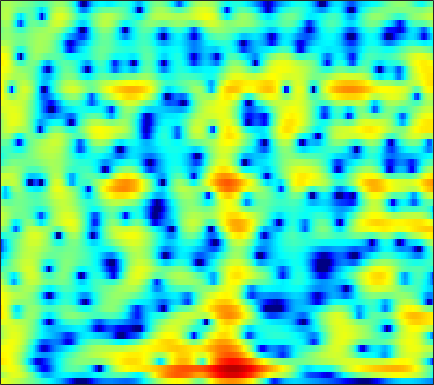

Data behind this chart, as committed beside it:
4.0749, 3.8844, 3.6219, 3.3467, 3.1317, 2.8276, 2.5057, 2.2473, 1.8888, 1.5023, 1.0856, 0.75664, 0.30035, -0.17469, -0.54605, -1.0648, -1.5903, -2.0009, -2.5547, -3.1145, -3.6873, -4.1166, -4.7043, -5.2991
1.023, 1.609, 2.371, 2.994, 3.341, 3.635, 3.74, 3.698, 3.489, 3.114, 2.579, 2.074, 1.266, 0.2995, -0.5262, -1.752, -3.121, -4.22, -5.727, -7.123, -8.124, -8.482, -8.389, -7.851
2.945, 3.455, 4.019, 4.39, 4.521, 4.488, 4.221, 3.87, 3.204, 2.303, 1.176, 0.1792, -1.349, -3.097, -4.546, -6.657, -8.869, -10.54, -12.69, -14.36, -14.98, -14.48, -12.83, -10.76
5.761, 5.61, 5.351, 5.002, 4.665, 4.087, 3.351, 2.681, 1.618, 0.3377, -1.188, -2.502, -4.515, -6.892, -8.928, -11.98, -15.03, -16.62, -16.78, -15.38, -13.64, -12.35, -10.73, -9.237
5.214, 5.146, 4.97, 4.682, 4.388, 3.882, 3.244, 2.676, 1.797, 0.7872, -0.3429, -1.248, -2.52, -3.84, -4.826, -6.063, -7.134, -7.798, -8.465, -8.863, -9.021, -8.94, -8.632, -8.138
4.251, 4.487, 4.67, 4.697, 4.616, 4.371, 3.963, 3.55, 2.852, 1.994, 0.9742, 0.1023, -1.225, -2.749, -4.047, -6.017, -8.319, -10.3, -13.29, -16.2, -17.17, -16.09, -13.93, -12.04
2.587, 3.186, 3.79, 4.184, 4.346, 4.391, 4.243, 4.011, 3.546, 2.899, 2.068, 1.333, 0.1978, -1.129, -2.265, -3.973, -5.883, -7.392, -9.338, -10.87, -11.55, -11.5, -11.02, -10.48
0.9842, 1.797, 2.645, 3.249, 3.55, 3.772, 3.808, 3.722, 3.455, 3.033, 2.462, 1.943, 1.15, 0.2629, -0.4563, -1.47, -2.517, -3.293, -4.271, -5.147, -5.894, -6.363, -6.918, -7.402
1.377, 2.024, 2.671, 3.104, 3.308, 3.433, 3.416, 3.319, 3.094, 2.764, 2.322, 1.917, 1.283, 0.5426, -0.07748, -0.9926, -2.012, -2.841, -3.982, -5.121, -6.17, -6.825, -7.455, -7.734
3.666, 3.755, 3.726, 3.54, 3.318, 2.958, 2.583, 2.319, 2.023, 1.806, 1.627, 1.464, 1.139, 0.6496, 0.1537, -0.7149, -1.876, -2.983, -4.859, -7.395, -10.97, -14.72, -19.87, -15.87
5.758, 5.251, 4.295, 2.966, 1.694, -0.3581, -2.598, -3.851, -3.935, -2.614, -1.126, -0.2373, 0.5641, 0.9186, 0.9195, 0.6027, -0.02074, -0.6925, -1.831, -3.187, -4.588, -5.493, -6.112, -5.851
5.765, 5.109, 3.943, 2.38, 0.8996, -1.539, -4.342, -6.009, -5.895, -3.902, -2.026, -0.9934, -0.05104, 0.4718, 0.6174, 0.5308, 0.1991, -0.1763, -0.7722, -1.402, -1.992, -2.344, -2.632, -2.674
5.093, 4.692, 4.04, 3.281, 2.681, 1.895, 1.217, 0.8353, 0.5169, 0.3989, 0.4216, 0.4403, 0.3897, 0.2012, -0.04718, -0.5597, -1.295, -1.987, -3.086, -4.322, -5.589, -6.383, -7.014, -6.945
4.644, 4.343, 3.883, 3.391, 3.024, 2.571, 2.194, 1.973, 1.737, 1.538, 1.365, 1.228, 0.9679, 0.56, 0.1315, -0.6332, -1.688, -2.716, -4.519, -7.007, -10.69, -15.13, -31.64, -17.79
3.815, 3.333, 2.605, 1.843, 1.308, 0.7389, 0.4178, 0.3883, 0.582, 0.9134, 1.229, 1.413, 1.536, 1.472, 1.278, 0.8273, 0.15, -0.506, -1.562, -2.759, -3.981, -4.752, -5.361, -5.339
2.183, 1.374, -0.06967, -2.07, -4.034, -7.162, -8.722, -7.172, -4.077, -1.563, 0.2198, 1.152, 1.981, 2.428, 2.547, 2.45, 2.115, 1.747, 1.152, 0.5057, -0.09428, -0.4636, -0.8014, -0.9286
0.05667, -0.3041, -1.111, -2.357, -3.566, -5.212, -5.769, -4.817, -2.63, -0.5728, 1.032, 1.935, 2.741, 3.138, 3.204, 2.999, 2.481, 1.905, 0.9304, -0.2228, -1.381, -2.104, -2.607, -2.485
-2.996, -2.236, -1.501, -1.002, -0.7033, -0.2908, 0.214, 0.6562, 1.349, 2.073, 2.688, 3.051, 3.359, 3.395, 3.232, 2.728, 1.85, 0.8972, -0.8688, -3.438, -7.418, -12.5, -25.94, -11.72
-5.8, -4.629, -3.297, -2.155, -1.4, -0.5006, 0.3121, 0.869, 1.517, 2.069, 2.513, 2.737, 2.886, 2.853, 2.682, 2.249, 1.568, 0.8857, -0.2515, -1.594, -2.991, -3.883, -4.462, -4.176
-7.894, -6.849, -5.425, -4.046, -3.082, -1.91, -0.8889, -0.2003, 0.5947, 1.228, 1.735, 2.018, 2.249, 2.335, 2.295, 2.109, 1.783, 1.462, 0.9526, 0.4006, -0.1335, -0.4826, -0.8229, -1.004
-12.03, -10.04, -7.659, -5.651, -4.361, -2.885, -1.643, -0.8597, 0.05206, 0.816, 1.412, 1.777, 2.145, 2.36, 2.438, 2.423, 2.28, 2.098, 1.768, 1.356, 0.8873, 0.5216, 0.0289, -0.4268
-12.18, -9.677, -7.112, -5.161, -4.001, -2.723, -1.622, -0.8902, -0.02731, 0.7821, 1.483, 1.935, 2.442, 2.8, 2.969, 3.06, 2.994, 2.838, 2.498, 2.003, 1.343, 0.7391, -0.2229, -1.334
-4.416, -3.891, -3.288, -2.881, -2.685, -2.502, -2.271, -1.895, -1.119, -0.1394, 0.9306, 1.66, 2.453, 3.039, 3.321, 3.503, 3.49, 3.354, 3.026, 2.512, 1.781, 1.042, -0.2917, -2.217
0.4314, 0.1659, -0.5004, -1.665, -2.985, -5.602, -9.497, -11.57, -8.192, -4.093, -1.331, 0.1153, 1.405, 2.124, 2.378, 2.412, 2.198, 1.964, 1.626, 1.341, 1.115, 0.9364, 0.5846, 0.03211
2.642, 2.16, 1.262, 0.02265, -1.182, -3.046, -4.915, -5.545, -4.746, -3.041, -1.46, -0.6519, -0.006927, 0.05484, -0.2721, -1.209, -2.741, -4.168, -5.908, -5.976, -4.305, -2.814, -1.121, 0.1184
2.83, 2.433, 1.833, 1.178, 0.6796, 0.05426, -0.415, -0.6632, -0.7524, -0.734, -0.6783, -0.7124, -0.9714, -1.538, -2.245, -3.691, -5.905, -8.249, -11.97, -12.01, -8.043, -5.429, -2.839, -0.9217
1.878, 1.507, 1.052, 0.6557, 0.4155, 0.1377, -0.05311, -0.1689, -0.3231, -0.4557, -0.664, -0.8363, -1.182, -1.629, -2.037, -2.656, -3.278, -3.678, -3.943, -3.742, -3.077, -2.389, -1.359, -0.3484
0.02422, -0.5211, -1.003, -1.168, -1.13, -0.9371, -0.7459, -0.6093, -0.5392, -0.5557, -0.668, -0.8203, -1.047, -1.325, -1.532, -1.756, -1.891, -1.905, -1.78, -1.48, -1.014, -0.5755, 0.07968, 0.7167
-3.69, -5.761, -7.126, -5.774, -4.21, -2.411, -1.238, -0.6853, -0.3062, -0.2927, -0.4887, -0.7861, -1.203, -1.624, -1.888, -2.126, -2.2, -2.105, -1.794, -1.266, -0.55, 0.06789, 0.9169, 1.727
-2.52, -5.184, -7.096, -4.827, -2.703, -0.7246, 0.4495, 0.808, 0.7984, 0.2006, -0.8571, -1.874, -3.381, -4.639, -5.222, -5.588, -5.764, -5.839, -5.631, -4.627, -2.84, -1.333, 0.5475, 2.08
2.942, 2.575, 2.288, 2.274, 2.37, 2.487, 2.35, 2.031, 1.12, -0.381, -2.781, -5.373, -10.98, -23.12, -19.5, -13.03, -11.65, -12.89, -19.72, -19.5, -8.801, -4.726, -1.23, 1.024
2.687, 2.769, 2.837, 2.842, 2.787, 2.616, 2.231, 1.797, 0.9181, -0.2738, -1.879, -3.275, -5.281, -6.798, -7.276, -7.185, -6.856, -6.612, -6.127, -5.13, -3.535, -2.214, -0.5848, 0.7243
-0.1513, 0.2997, 0.7642, 1.078, 1.206, 1.224, 1.096, 0.904, 0.5203, 0.01162, -0.5998, -1.045, -1.605, -2.032, -2.236, -2.312, -2.217, -2.021, -1.622, -1.109, -0.5031, -0.02041, 0.5713, 1.036
-3.211, -2.365, -1.518, -0.9394, -0.6378, -0.4114, -0.2959, -0.3001, -0.3211, -0.4171, -0.493, -0.5544, -0.5867, -0.5774, -0.5291, -0.4051, -0.2158, -0.04078, 0.2358, 0.5437, 0.8466, 1.054, 1.291, 1.417
-4.308, -3.487, -2.701, -2.206, -1.988, -1.813, -1.765, -1.742, -1.703, -1.571, -1.344, -1.137, -0.8086, -0.4468, -0.1661, 0.1942, 0.55, 0.7985, 1.101, 1.378, 1.615, 1.751, 1.872, 1.922
-3.198, -2.797, -2.499, -2.49, -2.683, -3.153, -3.794, -4.209, -4.534, -4.274, -3.569, -2.845, -1.878, -0.9963, -0.427, 0.2176, 0.7388, 1.077, 1.466, 1.79, 2.064, 2.236, 2.391, 2.47
-1.319, -1.094, -1.099, -1.55, -2.249, -3.875, -6.529, -9.638, -15.24, -12.92, -7.695, -5.161, -2.865, -1.407, -0.6747, -0.0009916, 0.444, 0.7078, 1.054, 1.42, 1.81, 2.103, 2.458, 2.694
0.3451, 0.8554, 1.158, 0.9863, 0.5436, -0.5361, -2.091, -3.501, -4.864, -4.65, -3.317, -2.221, -1.206, -0.7094, -0.6628, -0.9727, -1.499, -1.884, -2.056, -1.603, -0.6977, 0.05687, 0.9979, 1.72
0.7941, 1.74, 2.587, 3.03, 3.123, 3.017, 2.694, 2.378, 2.005, 1.671, 1.394, 1.137, 0.5688, -0.3741, -1.434, -3.557, -6.928, -10.96, -18.48, -12.06, -6.969, -4.635, -2.625, -1.309
0.7416, 1.768, 2.783, 3.46, 3.756, 3.959, 3.933, 3.809, 3.516, 3.062, 2.471, 1.884, 0.9102, -0.3654, -1.561, -3.487, -5.71, -7.359, -8.856, -8.763, -7.782, -6.965, -6.019, -5.29
1.562, 2.291, 3.056, 3.577, 3.838, 4.001, 3.994, 3.899, 3.591, 3.138, 2.515, 1.915, 0.9842, -0.1504, -1.12, -2.504, -3.967, -5.042, -6.406, -7.627, -8.705, -9.423, -10.07, -10.37
2.819, 3.162, 3.499, 3.712, 3.807, 3.831, 3.763, 3.628, 3.353, 2.949, 2.379, 1.851, 0.976, -0.07061, -0.9634, -2.314, -3.838, -5.082, -6.87, -8.961, -11.47, -13.91, -18.53, -24.33
3.92, 3.843, 3.659, 3.451, 3.294, 3.154, 3.057, 2.985, 2.894, 2.68, 2.301, 1.89, 1.123, 0.1287, -0.7847, -2.219, -3.864, -5.22, -7.113, -9.067, -11.03, -12.46, -14.26, -14.99
4.875, 4.183, 3.071, 1.889, 1.16, 0.7486, 1.032, 1.537, 2.185, 2.613, 2.719, 2.551, 2, 1.044, 0.06806, -1.585, -3.64, -5.45, -8.081, -10.45, -11.61, -11.39, -10.38, -8.919
5.398, 4.053, 1.444, -2.81, -8.35, -14.03, -4.786, -1.424, 1.166, 2.6, 3.248, 3.333, 3.002, 2.168, 1.228, -0.5019, -2.856, -5.183, -9.53, -16.77, -20.82, -14.3, -9.288, -6.295
4.654, 3.732, 2.155, 0.3406, -0.8373, -1.502, -0.846, 0.01412, 1.107, 1.851, 2.196, 2.204, 1.876, 1.2, 0.4454, -0.8421, -2.431, -3.746, -5.544, -6.964, -7.569, -7.35, -6.493, -5.194
4.306, 3.969, 3.386, 2.751, 2.324, 1.871, 1.6, 1.519, 1.456, 1.393, 1.268, 1.09, 0.6955, 0.09924, -0.4939, -1.484, -2.703, -3.724, -5.16, -6.551, -7.651, -8.1, -7.942, -6.973
4.703, 4.586, 4.247, 3.75, 3.295, 2.648, 1.988, 1.527, 1.006, 0.6397, 0.4029, 0.269, 0.07636, -0.2498, -0.617, -1.372, -2.472, -3.588, -5.555, -8.364, -12.63, -17.37, -17.79, -11.83
5.351, 5.221, 4.79, 4.064, 3.307, 2.061, 0.5695, -0.6486, -2.103, -2.792, -2.505, -1.912, -1.059, -0.466, -0.2629, -0.3565, -0.8618, -1.539, -2.842, -4.615, -6.655, -7.923, -8.167, -6.732
5.089, 4.913, 4.386, 3.485, 2.498, 0.6943, -1.949, -4.917, -11.76, -26.46, -9.65, -5.632, -2.626, -0.8304, -0.00996, 0.6102, 0.805, 0.7194, 0.3837, -0.1153, -0.6407, -0.978, -1.257, -1.365
3.403, 3.321, 2.974, 2.34, 1.678, 0.5038, -0.9517, -2.15, -3.537, -4.099, -3.541, -2.687, -1.433, -0.3593, 0.2735, 0.8867, 1.24, 1.371, 1.381, 1.256, 1.021, 0.7922, 0.4144, -0.07721
1.481, 1.604, 1.582, 1.355, 1.082, 0.5889, 0.04325, -0.3357, -0.7258, -0.9058, -0.8249, -0.6366, -0.2287, 0.2137, 0.54, 0.9094, 1.182, 1.318, 1.4, 1.368, 1.22, 1.028, 0.6466, 0.1091
0.08265, 0.4245, 0.6665, 0.6819, 0.5515, 0.275, -0.07927, -0.3313, -0.6037, -0.7236, -0.6656, -0.5033, -0.2121, 0.144, 0.4096, 0.7221, 0.9819, 1.124, 1.254, 1.306, 1.282, 1.202, 1, 0.6703
-0.4702, 0.08828, 0.4798, 0.4949, 0.2618, -0.3098, -1.116, -1.783, -2.528, -2.815, -2.549, -2.071, -1.338, -0.6443, -0.2305, 0.1781, 0.435, 0.5631, 0.7031, 0.8642, 1.067, 1.234, 1.435, 1.538
0.1777, 0.8732, 1.29, 1.131, 0.6428, -0.6305, -2.733, -5.113, -9.63, -12.64, -8.486, -5.629, -3.094, -1.653, -1.08, -0.8263, -1.035, -1.352, -1.737, -1.683, -1.011, -0.2203, 0.8979, 1.855
1.249, 1.811, 2.138, 1.968, 1.515, 0.4268, -1.257, -2.911, -5.246, -6.334, -5.203, -3.848, -2.427, -1.684, -1.607, -2.221, -3.792, -5.876, -10.73, -16.23, -8.902, -4.918, -1.501, 0.7206
1.327, 1.678, 1.907, 1.873, 1.662, 1.207, 0.5813, 0.09781, -0.4967, -0.8894, -1.028, -1.049, -1.064, -1.249, -1.571, -2.332, -3.501, -4.641, -6.134, -6.627, -5.38, -3.866, -1.9, -0.2969
1.131, 1.361, 1.514, 1.511, 1.415, 1.196, 0.9206, 0.7024, 0.4156, 0.1619, -0.06149, -0.2237, -0.4531, -0.747, -1.026, -1.454, -1.929, -2.247, -2.549, -2.577, -2.286, -1.89, -1.223, -0.5257
